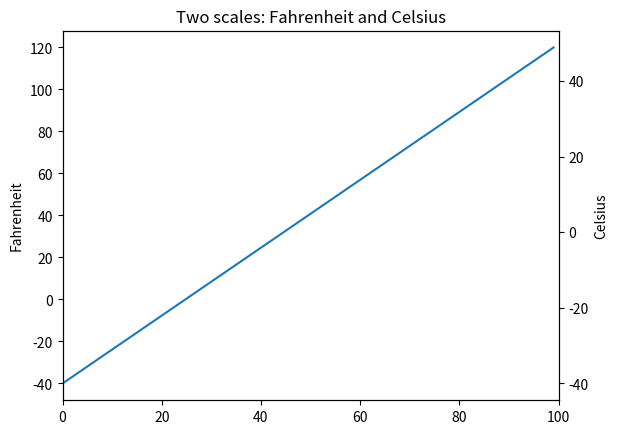

This chart was generated by the following Python code:
import matplotlib.pyplot as plt
import numpy as np


def fahrenheit2celsius(temp):
    """
    Returns temperature in Celsius.
    """
    return (5. / 9.) * (temp - 32)


def convert_ax_c_to_celsius(ax_f):
    """
    Update second axis according with first axis.
    """
    y1, y2 = ax_f.get_ylim()
    ax_c.set_ylim(fahrenheit2celsius(y1), fahrenheit2celsius(y2))
    ax_c.figure.canvas.draw()


if __name__ == '__main__':
    fig, ax_f = plt.subplots()
    ax_c = ax_f.twinx()

    # automatically update ylim of ax2 when ylim of ax1 changes.
    ax_f.callbacks.connect("ylim_changed", convert_ax_c_to_celsius)
    ax_f.plot(np.linspace(-40, 120, 100))
    ax_f.set_xlim(0, 100)

    ax_f.set_title('Two scales: Fahrenheit and Celsius')
    ax_f.set_ylabel('Fahrenheit')
    ax_c.set_ylabel('Celsius')

    plt.show()
